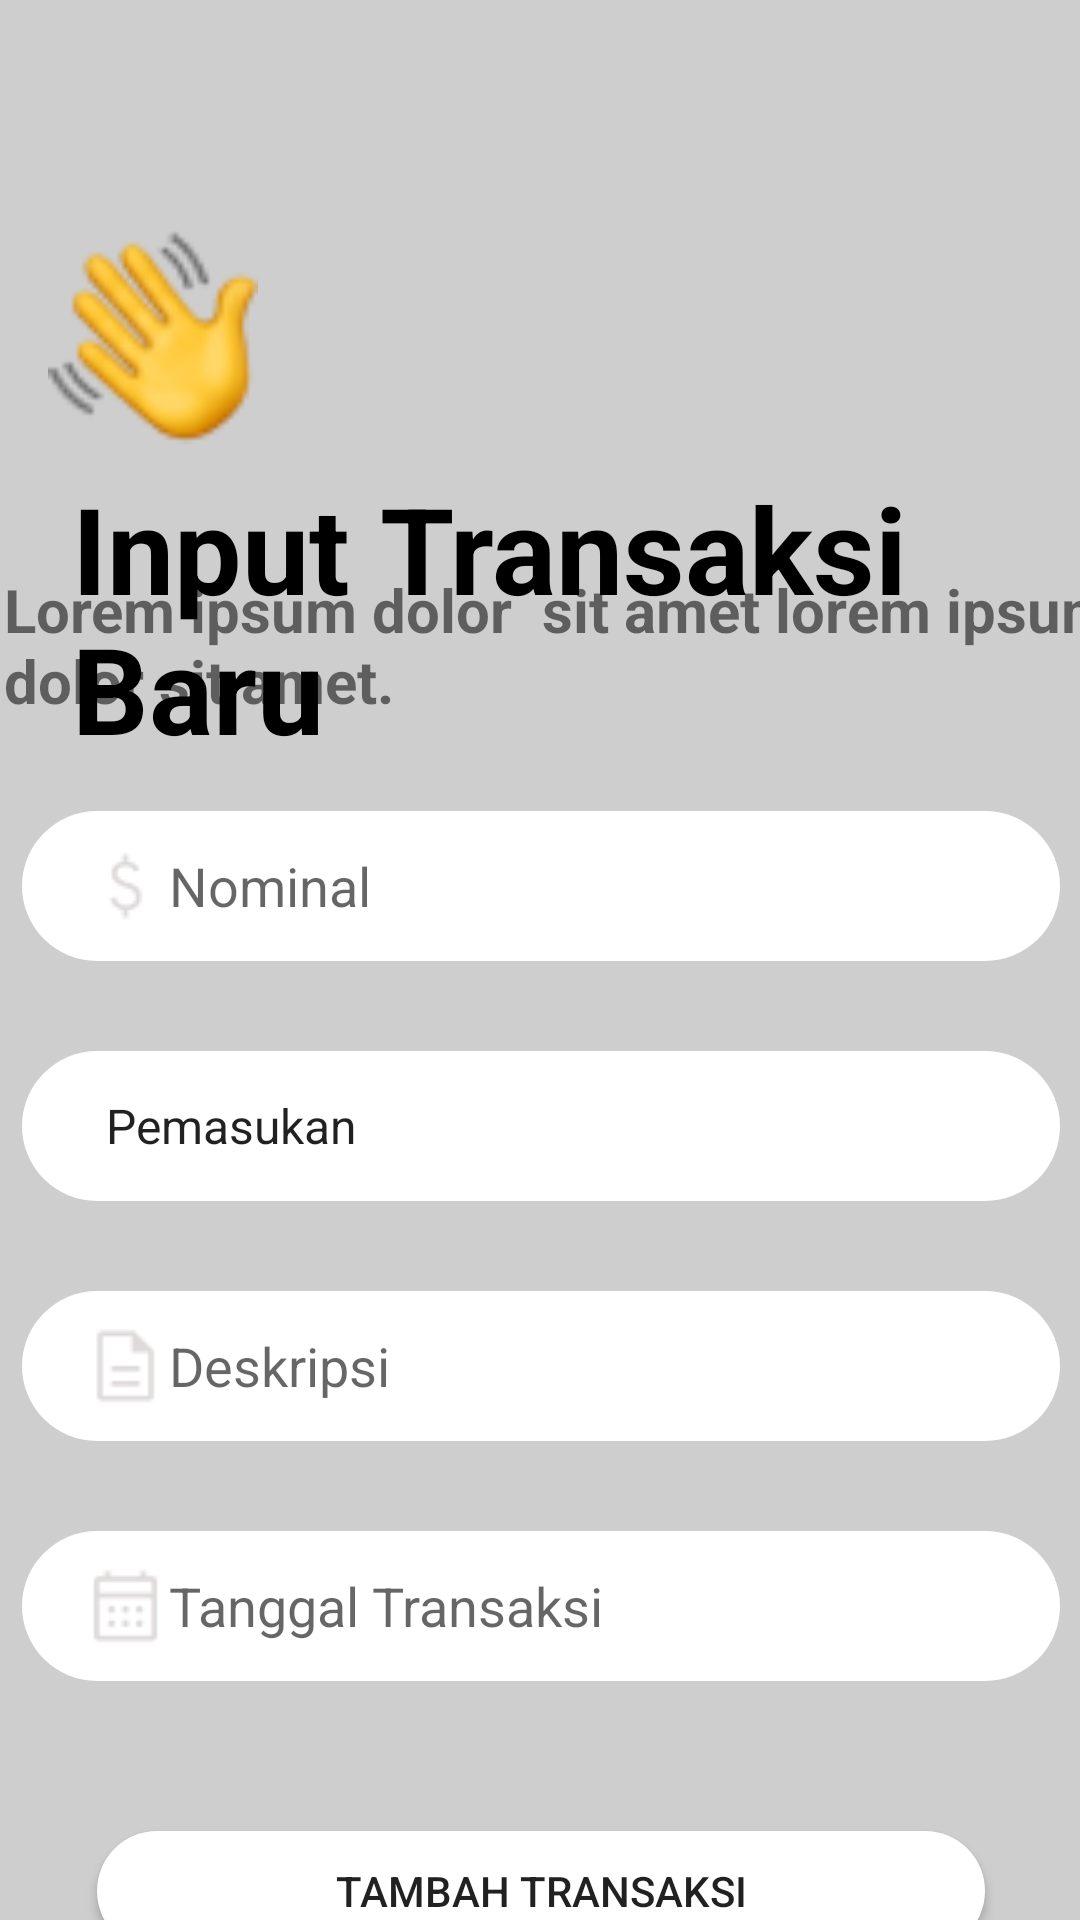

Android layout source for this screen:
<!-- AndroidManifest.xml: application theme Theme.NewFP -->
<!-- res/layout/fragment_tambah_transaksi.xml -->
<?xml version="1.0" encoding="utf-8"?>
<androidx.constraintlayout.widget.ConstraintLayout xmlns:android="http://schemas.android.com/apk/res/android"
    xmlns:tools="http://schemas.android.com/tools"
    android:layout_width="match_parent"
    android:layout_height="match_parent"
    xmlns:app="http://schemas.android.com/apk/res-auto"
    android:orientation="vertical"
    android:gravity="center"
    android:background="@color/warna_text_barang">

    <View
        android:id="@+id/viewHeader"
        android:layout_width="match_parent"
        android:layout_height="150dp"
        android:background="@color/warna_text_barang"
        app:layout_constraintTop_toTopOf="parent"
        tools:layout_editor_absoluteX="0dp" />


    <androidx.appcompat.widget.AppCompatImageView
        android:id="@+id/account"
        android:layout_width="70dp"
        android:layout_height="80dp"
        android:layout_marginStart="16dp"
        android:layout_marginTop="72dp"
        android:src="@drawable/tangan"
        app:layout_constraintStart_toStartOf="parent"
        app:layout_constraintTop_toTopOf="parent" />

    <com.google.android.material.card.MaterialCardView
        android:id="@+id/card_dua"
        android:layout_width="match_parent"
        android:layout_height="wrap_content"
        app:layout_constraintTop_toBottomOf="@id/card"
        android:orientation="horizontal"
        android:layout_marginStart="16dp"
        android:layout_marginEnd="16dp"
        >





    </com.google.android.material.card.MaterialCardView>

    <androidx.constraintlayout.widget.ConstraintLayout
        android:id="@+id/card"
        android:layout_width="match_parent"
        android:layout_height="wrap_content"
        android:layout_marginTop="112dp"
        app:layout_constraintTop_toTopOf="@+id/viewHeader"
        tools:layout_editor_absoluteX="0dp">


        <TextView
            android:id="@+id/barangjual"
            android:layout_width="match_parent"
            android:layout_height="wrap_content"
            android:layout_marginStart="24dp"
            android:layout_marginTop="44dp"
            android:text="Input Transaksi Baru"
            android:textColor="@color/black"
            android:textSize="40sp"
            android:textStyle="bold"
            app:layout_constraintStart_toStartOf="parent"
            app:layout_constraintTop_toTopOf="parent" />

    </androidx.constraintlayout.widget.ConstraintLayout>

    <ImageView
        android:id="@+id/balik_tran"
        android:layout_width="51dp"
        android:layout_height="34dp"
        android:layout_marginStart="16dp"
        android:layout_marginTop="16dp"
        android:src="@drawable/btn_back"
        app:layout_constraintStart_toStartOf="parent"
        app:layout_constraintTop_toTopOf="parent" />

    <LinearLayout
        android:layout_width="406dp"
        android:layout_height="517dp"
        android:orientation="vertical"
        app:layout_constraintBottom_toBottomOf="parent"
        app:layout_constraintEnd_toEndOf="parent"
        app:layout_constraintStart_toStartOf="parent"
        app:layout_constraintTop_toBottomOf="@+id/card_dua">

        <TextView
            android:layout_width="match_parent"
            android:layout_height="wrap_content"
            android:layout_marginStart="24sp"
            android:text="Lorem ipsum dolor  sit amet lorem ipsum dolor sit amet."
            android:textSize="20sp"
            android:textStyle="bold" />

        <androidx.constraintlayout.widget.ConstraintLayout
            android:id="@+id/tran"
            android:layout_width="match_parent"
            android:layout_height="match_parent">



            <EditText
                android:id="@+id/nominal"
                android:layout_width="match_parent"
                android:layout_height="50dp"
                android:layout_margin="30dp"
                android:paddingLeft="20dp"
                android:background="@drawable/bg_login"
                android:drawableStart="@drawable/nominal"
                android:hint="Nominal"
                app:layout_constraintStart_toStartOf="parent"
                app:layout_constraintTop_toTopOf="parent"/>
            <Spinner
                android:id="@+id/jenistran"
                android:layout_width="match_parent"
                android:layout_height="50dp"
                android:layout_margin="30dp"
                android:paddingLeft="20dp"
                android:entries="@array/tambah_transaksi"
                android:background="@drawable/bg_login"
                app:layout_constraintStart_toStartOf="parent"
                app:layout_constraintTop_toBottomOf="@id/nominal">

            </Spinner>

            <EditText
                android:id="@+id/desk"
                android:layout_width="match_parent"
                android:layout_height="50dp"
                android:layout_margin="30dp"
                android:layout_marginStart="16dp"
                android:layout_marginTop="28dp"
                android:background="@drawable/bg_login"
                android:hint="Deskripsi"
                android:drawableStart="@drawable/deskripsi"
                android:paddingLeft="20dp"
                app:layout_constraintStart_toStartOf="parent"
                app:layout_constraintTop_toBottomOf="@id/jenistran" />

            <EditText
                android:id="@+id/tgl"
                android:layout_width="match_parent"
                android:layout_height="50dp"
                android:layout_margin="30dp"
                android:paddingLeft="20dp"
                android:background="@drawable/bg_login"
                android:hint="Tanggal Transaksi"
                android:drawableStart="@drawable/kalender"
                app:layout_constraintStart_toStartOf="parent"
                app:layout_constraintTop_toBottomOf="@id/desk"/>
            <Button
                android:id="@+id/btn_Tambah"
                android:layout_width="match_parent"
                android:layout_height="40dp"
                android:layout_marginLeft="55dp"
                android:layout_marginTop="50dp"
                android:layout_marginRight="55dp"
                android:background="@drawable/bg_login"
                android:text="Tambah Transaksi"
                app:layout_constraintStart_toStartOf="parent"
                app:layout_constraintTop_toBottomOf="@id/tgl"/>

            <ImageView
                android:id="@+id/imageView"
                android:layout_width="wrap_content"
                android:layout_height="wrap_content"
                app:layout_constraintBottom_toBottomOf="@id/jenistran"
                app:layout_constraintEnd_toEndOf="@+id/jenistran"
                app:layout_constraintHorizontal_bias="0.962"
                app:layout_constraintStart_toStartOf="@+id/jenistran"
                app:layout_constraintTop_toTopOf="@id/jenistran"
                app:layout_constraintVertical_bias="0.538"
                app:srcCompat="@drawable/ic_down" />


        </androidx.constraintlayout.widget.ConstraintLayout>

    </LinearLayout>

</androidx.constraintlayout.widget.ConstraintLayout>
<!-- resources referenced by this layout -->
<resources>
  <string-array name="tambah_transaksi">
          <item>Pemasukan</item>
          <item>Pengeluaran</item>
      </string-array>
  <color name="black">#FF000000</color>
  <color name="warna_text_barang">#CECECE</color>
  <!-- drawable bg_login (drawable) -->
  <?xml version="1.0" encoding="utf-8"?>
  <shape xmlns:android="http://schemas.android.com/apk/res/android"
      android:shape="rectangle">
      <corners android:radius="50dp"/>
  <solid android:color="@color/white"/>
  
  </shape>
  <!-- drawable deskripsi: png bitmap (drawable, 419 bytes) -->
  <!-- drawable kalender: png bitmap (drawable, 600 bytes) -->
  <!-- drawable nominal: png bitmap (drawable, 569 bytes) -->
  <!-- drawable tangan: png bitmap (drawable, 3916 bytes) -->
  <style name="Theme.NewFP" parent="Theme.MaterialComponents.DayNight.NoActionBar">
          
          <item name="colorPrimary">@color/purple_500</item>
          <item name="colorPrimaryVariant">@color/purple_700</item>
          <item name="colorOnPrimary">@color/white</item>
          
          <item name="colorSecondary">@color/teal_200</item>
          <item name="colorSecondaryVariant">@color/teal_700</item>
          <item name="colorOnSecondary">@color/black</item>
          
          <item name="android:statusBarColor">?attr/colorPrimaryVariant</item>
          
      </style>
  <color name="white">#FFFFFFFF</color>
  <color name="purple_500">#FF6200EE</color>
  <color name="purple_700">#FF3700B3</color>
  <color name="teal_200">#FF03DAC5</color>
  <color name="teal_700">#FF018786</color>
</resources>
